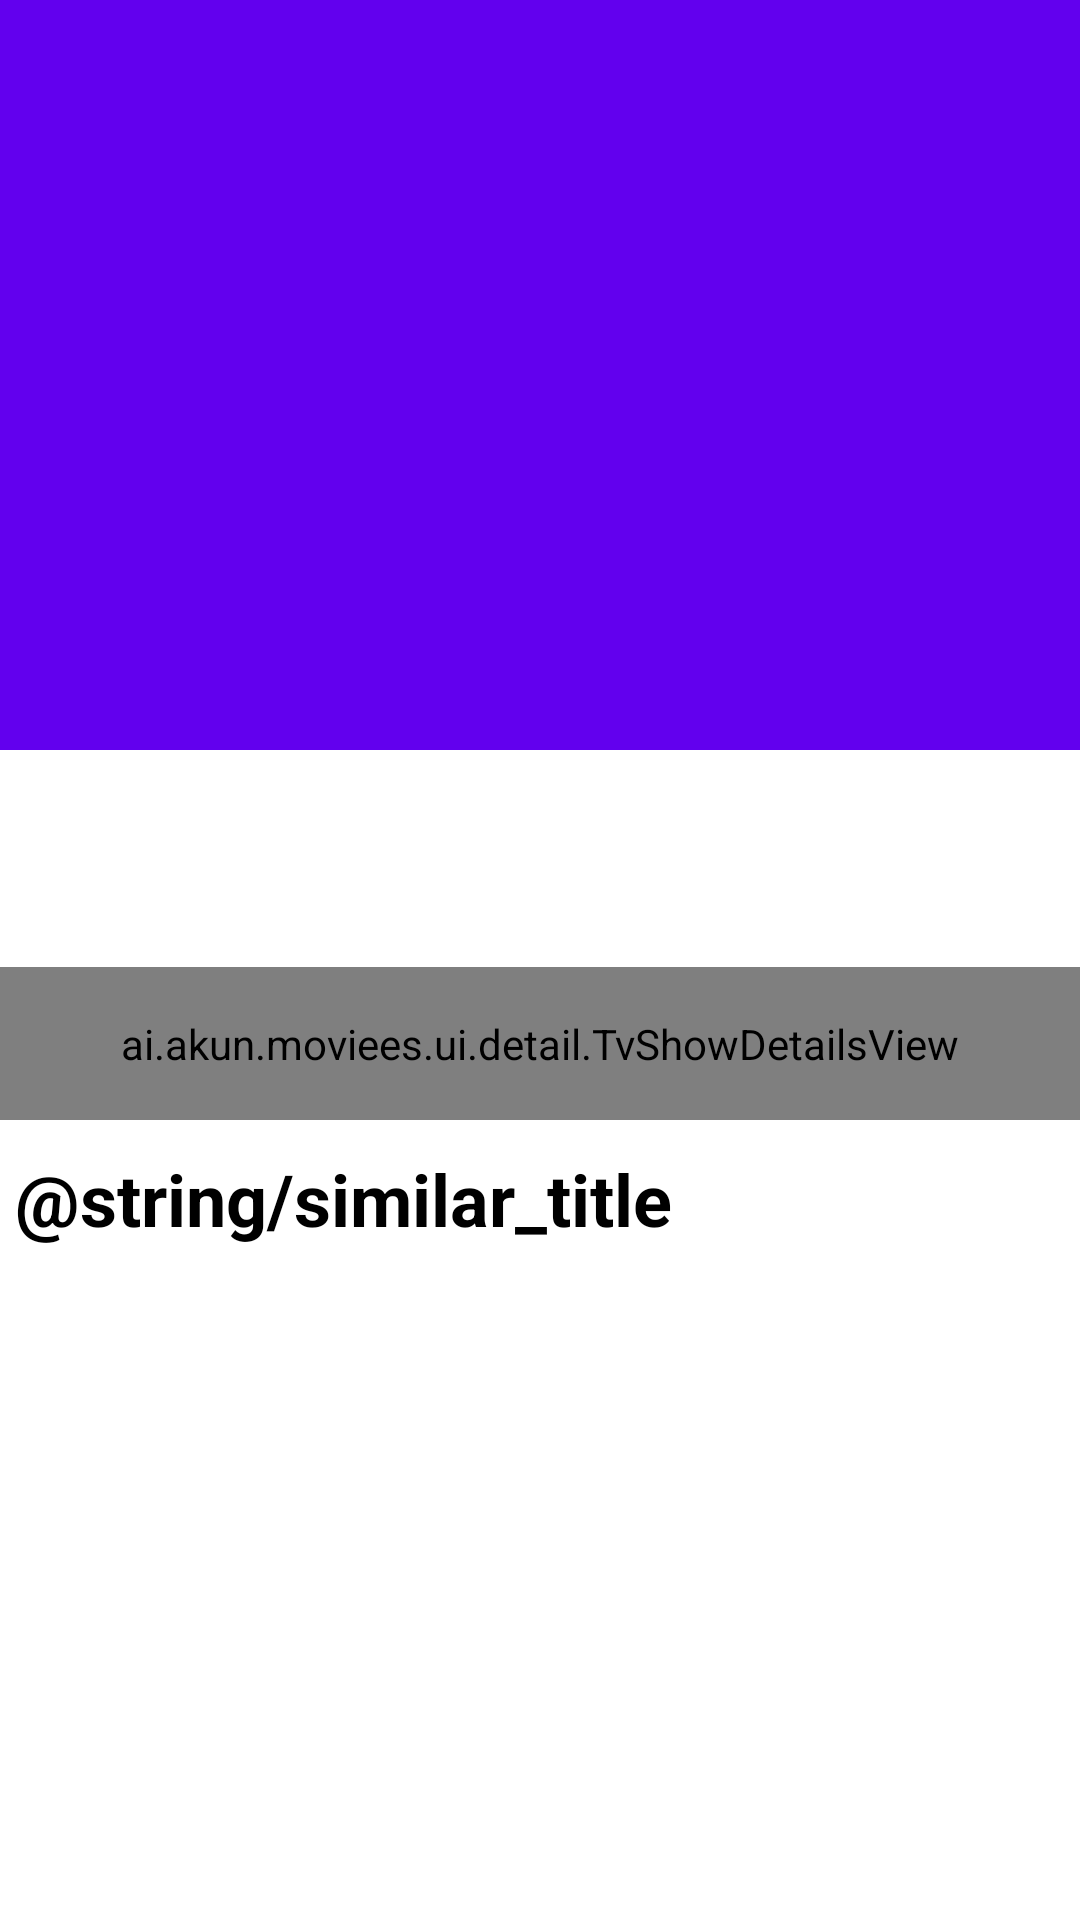

Write the Android layout XML for this screen, with the resource values it uses.
<!-- AndroidManifest.xml: application theme Theme.Moviees -->
<!-- res/layout/fragment_detail.xml -->
<?xml version="1.0" encoding="utf-8"?>
<androidx.constraintlayout.widget.ConstraintLayout xmlns:android="http://schemas.android.com/apk/res/android"
    xmlns:app="http://schemas.android.com/apk/res-auto"
    xmlns:tools="http://schemas.android.com/tools"
    android:layout_width="match_parent"
    android:layout_height="match_parent">

    <androidx.coordinatorlayout.widget.CoordinatorLayout
        android:layout_width="match_parent"
        android:layout_height="match_parent"
        tools:context=".ui.detail.DetailFragment">

        <com.google.android.material.appbar.AppBarLayout
            android:id="@+id/appBarLayout"
            android:layout_width="match_parent"
            android:layout_height="wrap_content"
            app:navigationIcon="@drawable/ic_arrow_back"
            android:fitsSystemWindows="true">

            <com.google.android.material.appbar.CollapsingToolbarLayout
                android:id="@+id/collapsingLayout"
                android:layout_width="match_parent"
                android:layout_height="250dp"
                app:contentScrim="?attr/colorPrimary"
                app:layout_scrollFlags="scroll|exitUntilCollapsed">

                <ImageView
                    android:id="@+id/tvShowDetailImage"
                    android:layout_width="match_parent"
                    android:layout_height="match_parent"
                    android:fitsSystemWindows="true"
                    android:scaleType="centerCrop"
                    app:layout_collapseMode="parallax"
                    tools:src="@mipmap/ic_launcher" />

                <androidx.appcompat.widget.Toolbar
                    android:id="@+id/tvShowDetailToolbar"
                    android:layout_width="match_parent"
                    android:layout_height="?attr/actionBarSize"
                    tools:title="Tv Show name" />

            </com.google.android.material.appbar.CollapsingToolbarLayout>

        </com.google.android.material.appbar.AppBarLayout>

        <androidx.core.widget.NestedScrollView
            android:layout_width="match_parent"
            android:layout_height="wrap_content"
            app:layout_behavior="@string/appbar_scrolling_view_behavior">

            <LinearLayout
                android:layout_width="match_parent"
                android:layout_height="wrap_content"
                android:layout_marginBottom="@dimen/margin_40"
                android:orientation="vertical"
                android:transitionGroup="true">

                <TextView
                    android:id="@+id/tvShowDetailSummary"
                    android:layout_width="match_parent"
                    android:layout_height="wrap_content"
                    android:layout_marginTop="16dp"
                    android:padding="16dp"
                    android:textAppearance="@style/TextAppearance.AppCompat.Medium"
                    tools:text="Lorem ipsum" />

                <ai.akun.moviees.ui.detail.TvShowDetailsView
                    android:id="@+id/tvShowDetailInfo"
                    android:layout_width="match_parent"
                    android:layout_height="wrap_content"
                    android:background="@color/PrimaryDarkColor"
                    android:lineSpacingMultiplier="1.5"
                    android:padding="16dp"
                    android:textAppearance="@style/TextAppearance.AppCompat.Medium"
                    android:textColor="@color/white"
                    tools:text="Lorem ipsum" />

                <TextView
                    android:layout_width="match_parent"
                    android:layout_height="wrap_content"
                    android:layout_marginTop="@dimen/margin_10"
                    android:layout_marginBottom="@dimen/margin_10"
                    android:padding="@dimen/margin_10"
                    android:text="@string/similar_title"
                    android:textColor="@color/black"
                    android:textSize="@dimen/text_24"
                    android:textStyle="bold" />

                <androidx.recyclerview.widget.RecyclerView
                    android:id="@+id/recycler"
                    android:layout_width="match_parent"
                    android:layout_height="wrap_content"
                    android:orientation="horizontal"
                    android:visibility="visible"
                    app:layoutManager="androidx.recyclerview.widget.LinearLayoutManager"
                    tools:listitem="@layout/view_tv_show" />

                <ProgressBar
                    android:id="@+id/progress"
                    android:layout_width="wrap_content"
                    android:layout_height="wrap_content"
                    android:layout_gravity="center_horizontal"
                    android:padding="@dimen/margin_20"
                    android:visibility="gone"
                    app:layout_constraintBottom_toBottomOf="parent"
                    app:layout_constraintEnd_toEndOf="parent"
                    app:layout_constraintStart_toStartOf="parent"
                    app:layout_constraintTop_toTopOf="parent" />

                <TextView
                    android:id="@+id/errorText"
                    android:layout_width="match_parent"
                    android:layout_height="wrap_content"
                    android:layout_marginStart="@dimen/margin_40"
                    android:layout_marginEnd="@dimen/margin_40"
                    android:gravity="center_horizontal"
                    android:padding="@dimen/margin_40"
                    android:text="@string/error_txt"
                    android:visibility="gone"
                    app:layout_constraintBottom_toBottomOf="parent"
                    app:layout_constraintEnd_toEndOf="parent"
                    app:layout_constraintStart_toStartOf="parent"
                    app:layout_constraintTop_toTopOf="parent" />

            </LinearLayout>
        </androidx.core.widget.NestedScrollView>
    </androidx.coordinatorlayout.widget.CoordinatorLayout>

    <ImageView
        android:id="@+id/icNavBack"
        android:layout_width="wrap_content"
        android:layout_height="wrap_content"
        android:layout_marginTop="@dimen/margin_20"
        android:layout_marginEnd="@dimen/margin_20"
        android:src="@drawable/ic_close"
        app:layout_constraintEnd_toEndOf="parent"
        app:layout_constraintTop_toTopOf="parent"
        app:tint="@color/white" />

</androidx.constraintlayout.widget.ConstraintLayout>
<!-- res/layout/view_tv_show.xml (included above) -->
<?xml version="1.0" encoding="utf-8"?>
<LinearLayout xmlns:android="http://schemas.android.com/apk/res/android"
    xmlns:app="http://schemas.android.com/apk/res-auto"
    xmlns:tools="http://schemas.android.com/tools"
    android:layout_width="match_parent"
    android:layout_height="wrap_content"
    android:foreground="?attr/selectableItemBackground"
    android:orientation="vertical"
    android:padding="2dp">

    <ai.akun.core.customviews.AspectRatioImageView
        android:id="@+id/tvShowCover"
        android:layout_width="match_parent"
        android:layout_height="wrap_content"
        android:scaleType="centerCrop"
        app:ratio="1.5"
        tools:src="@tools:sample/backgrounds/scenic" />

    <TextView
        android:id="@+id/tvShowTitle"
        android:layout_width="match_parent"
        android:layout_height="wrap_content"
        android:layout_gravity="center"
        android:background="@color/PrimaryDarkColor"
        android:textSize="@dimen/text_14"
        android:gravity="center"
        android:lines="2"
        android:minLines="2"
        android:textAppearance="@style/TextAppearance.AppCompat.Medium.Inverse"
        tools:text="@tools:sample/lorem" />


    <LinearLayout
        android:layout_width="match_parent"
        android:layout_height="wrap_content"
        android:gravity="center">

        <ImageView
            android:id="@+id/icStar"
            android:layout_width="@dimen/dimen_20"
            android:layout_height="@dimen/dimen_20"
            android:src="@drawable/ic_star" />

        <TextView
            android:id="@+id/voteAverage"
            android:layout_width="wrap_content"
            android:layout_height="wrap_content"
            android:layout_marginStart="@dimen/margin_10"
            android:textSize="@dimen/text_18"
            tools:text="8.8" />
    </LinearLayout>

    <LinearLayout
        android:layout_width="match_parent"
        android:layout_height="wrap_content"
        android:gravity="center">

        <TextView
            android:id="@+id/votes"
            android:layout_width="wrap_content"
            android:layout_height="wrap_content"
            android:text="@string/votes"
            android:textSize="@dimen/text_14"
            android:textStyle="bold" />

        <TextView
            android:id="@+id/voteCount"
            android:layout_width="wrap_content"
            android:layout_height="wrap_content"
            android:layout_marginStart="@dimen/margin_10"
            android:textSize="@dimen/text_14"
            tools:text="260" />
    </LinearLayout>
</LinearLayout>
<!-- resources referenced by this layout -->
<resources>
  <dimen name="margin_10">5dp</dimen>
  <dimen name="margin_20">20dp</dimen>
  <dimen name="margin_40">40dp</dimen>
  <dimen name="text_14">14sp</dimen>
  <dimen name="text_18">18sp</dimen>
  <dimen name="text_24">24sp</dimen>
  <!-- drawable ic_star (drawable) -->
  <vector xmlns:android="http://schemas.android.com/apk/res/android"
      android:width="543dp"
      android:height="516.4dp"
      android:viewportWidth="543"
      android:viewportHeight="516.4">
    <path
        android:pathData="M271.5,0l83.9,170l187.6,27.3l-135.8,132.3l32.1,186.8l-167.8,-88.2l-167.8,88.2l32.1,-186.8l-135.8,-132.3l187.6,-27.3z"
        android:fillColor="#FFC901"/>
  </vector>
  <string name="error_txt">Something went wrong</string>
  <style name="Theme.Moviees" parent="Theme.MaterialComponents.DayNight.NoActionBar">
          
          <item name="colorPrimary">@color/purple_500</item>
          <item name="colorPrimaryVariant">@color/purple_700</item>
          <item name="colorOnPrimary">@color/white</item>
          
          <item name="colorSecondary">@color/teal_200</item>
          <item name="colorSecondaryVariant">@color/teal_700</item>
          <item name="colorOnSecondary">@color/black</item>
          
          <item name="android:statusBarColor" tools:targetApi="l">?attr/colorPrimaryVariant</item>
          
      </style>
  <!-- not gathered from this repository: default colours our renderer supplied (Android Studio template values) -->
  <color name="purple_500">#FF6200EE</color>
  <color name="purple_700">#FF3700B3</color>
  <color name="teal_200">#FF03DAC5</color>
  <color name="teal_700">#FF018786</color>
  <color name="black">#FF000000</color>
  <color name="white">#FFFFFFFF</color>
</resources>
